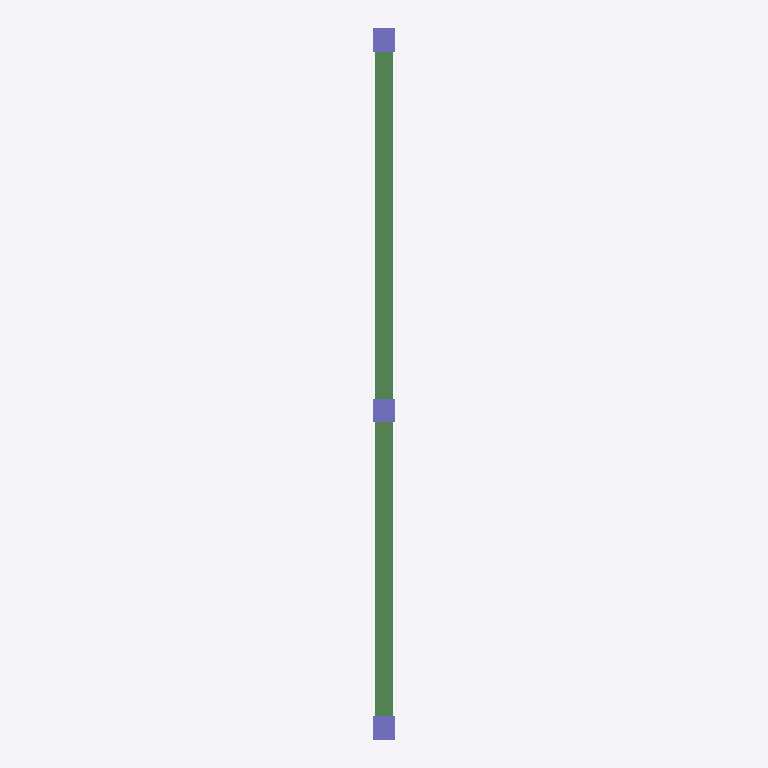
Plan cut of the same IFC building model at storey 'Level 1' (level 0.00 m, cut at 1.40 m), seen from above with north up, elements coloured by IFC class: 3 columns (violet), 2 beams (green). No cut surface shows.
Extent 0.4 m × 13.4 m × 2.9 m (x, y, z). Storeys (3): Level 3 at -3.00 m; Level 1 at 0.00 m; Level 2 at 3.00 m. Elements (5): 3 IfcColumn, 2 IfcBeam.

HEADER;
FILE_DESCRIPTION(('ViewDefinition [CoordinationView_V2.0]','RevitIdentifiers [ContentGUID: f4649b4f-312c-4d54-b63d-0d4c72b528f6, VersionGUID: c3a6b0da-516b-412a-a3b3-8510d23eeca6, NumberOfSaves: 23]','CoordinateReference [CoordinateBase: Coordenadas compartidas]'),'2;1');
FILE_NAME('MSRecBeamRebar_Ex01.ifc','2025-02-08T14:32:42+08:00',(''),(''),'ODA SDAI 24.6','Autodesk Revit 24.2.20.41 (ESP) - IFC 24.2.20.41','');
FILE_SCHEMA(('IFC2X3'));
ENDSEC;
DATA;
#27=IFCPROJECT('3qP9jFCInDLBOz3KoDIjS6',#18,'Project Number',$,$,'Project Name','Project Status',(#22),#220);
#46=IFCSITE('3qP9jFCInDLBOz3KoDIjS4',#18,'Default',$,$,#45,$,$,.ELEMENT.,(51,30,23,112487),(0,-7,-37,-956022),0.0,$,$);
#32=IFCBUILDING('3qP9jFCInDLBOz3KoDIjS7',#18,'Two-span beam frame',$,$,#30,$,'Two-span beam frame',.ELEMENT.,$,$,#31);
#36=IFCBUILDINGSTOREY('3zSqndD99Asvx$tOOSHcOn',#18,'Level 3',$,'Nivel:Level Head - FFL',#35,$,'Level 3',.ELEMENT.,-2999.9999999996494);
#39=IFCBUILDINGSTOREY('1w2kgyXAD2C9c7QsT4npO9',#18,'Level 1',$,'Nivel:Level Head - FFL',#38,$,'Level 1',.ELEMENT.,3.505818E-10);
#43=IFCBUILDINGSTOREY('1w2kgyXAD2C9c7QsT4npsv',#18,'Level 2',$,'Nivel:Level Head - FFL',#42,$,'Level 2',.ELEMENT.,2999.999999999828);
#106=IFCBEAM('3zSqndD99Asvx$tOOSHcMi',#18,'Concrete-Rectangular Beam:350 x 700mm 2:439660',$,'Concrete-Rectangular Beam:350 x 700mm 2',#93,#105,'439660');
#71=IFCBEAM('1nM0tn4JT0feuHEeUochQS',#18,'Concrete-Rectangular Beam:350 x 700mm 2:433672',$,'Concrete-Rectangular Beam:350 x 700mm 2',#49,#70,'433672');
#134=IFCCOLUMN('3zSqndD99Asvx$tOOSHcVC',#18,'Concrete-Rectangular-Column:400 x 450mm 2:440076',$,'Concrete-Rectangular-Column:400 x 450mm 2',#133,#131,'440076');
#189=IFCCOLUMN('3zSqndD99Asvx$tOOSHcZ9',#18,'Concrete-Rectangular-Column:400 x 450mm 2:440329',$,'Concrete-Rectangular-Column:400 x 450mm 2',#188,#186,'440329');
#162=IFCCOLUMN('3zSqndD99Asvx$tOOSHcS_',#18,'Concrete-Rectangular-Column:400 x 450mm 2:440318',$,'Concrete-Rectangular-Column:400 x 450mm 2',#161,#159,'440318');
ENDSEC;
